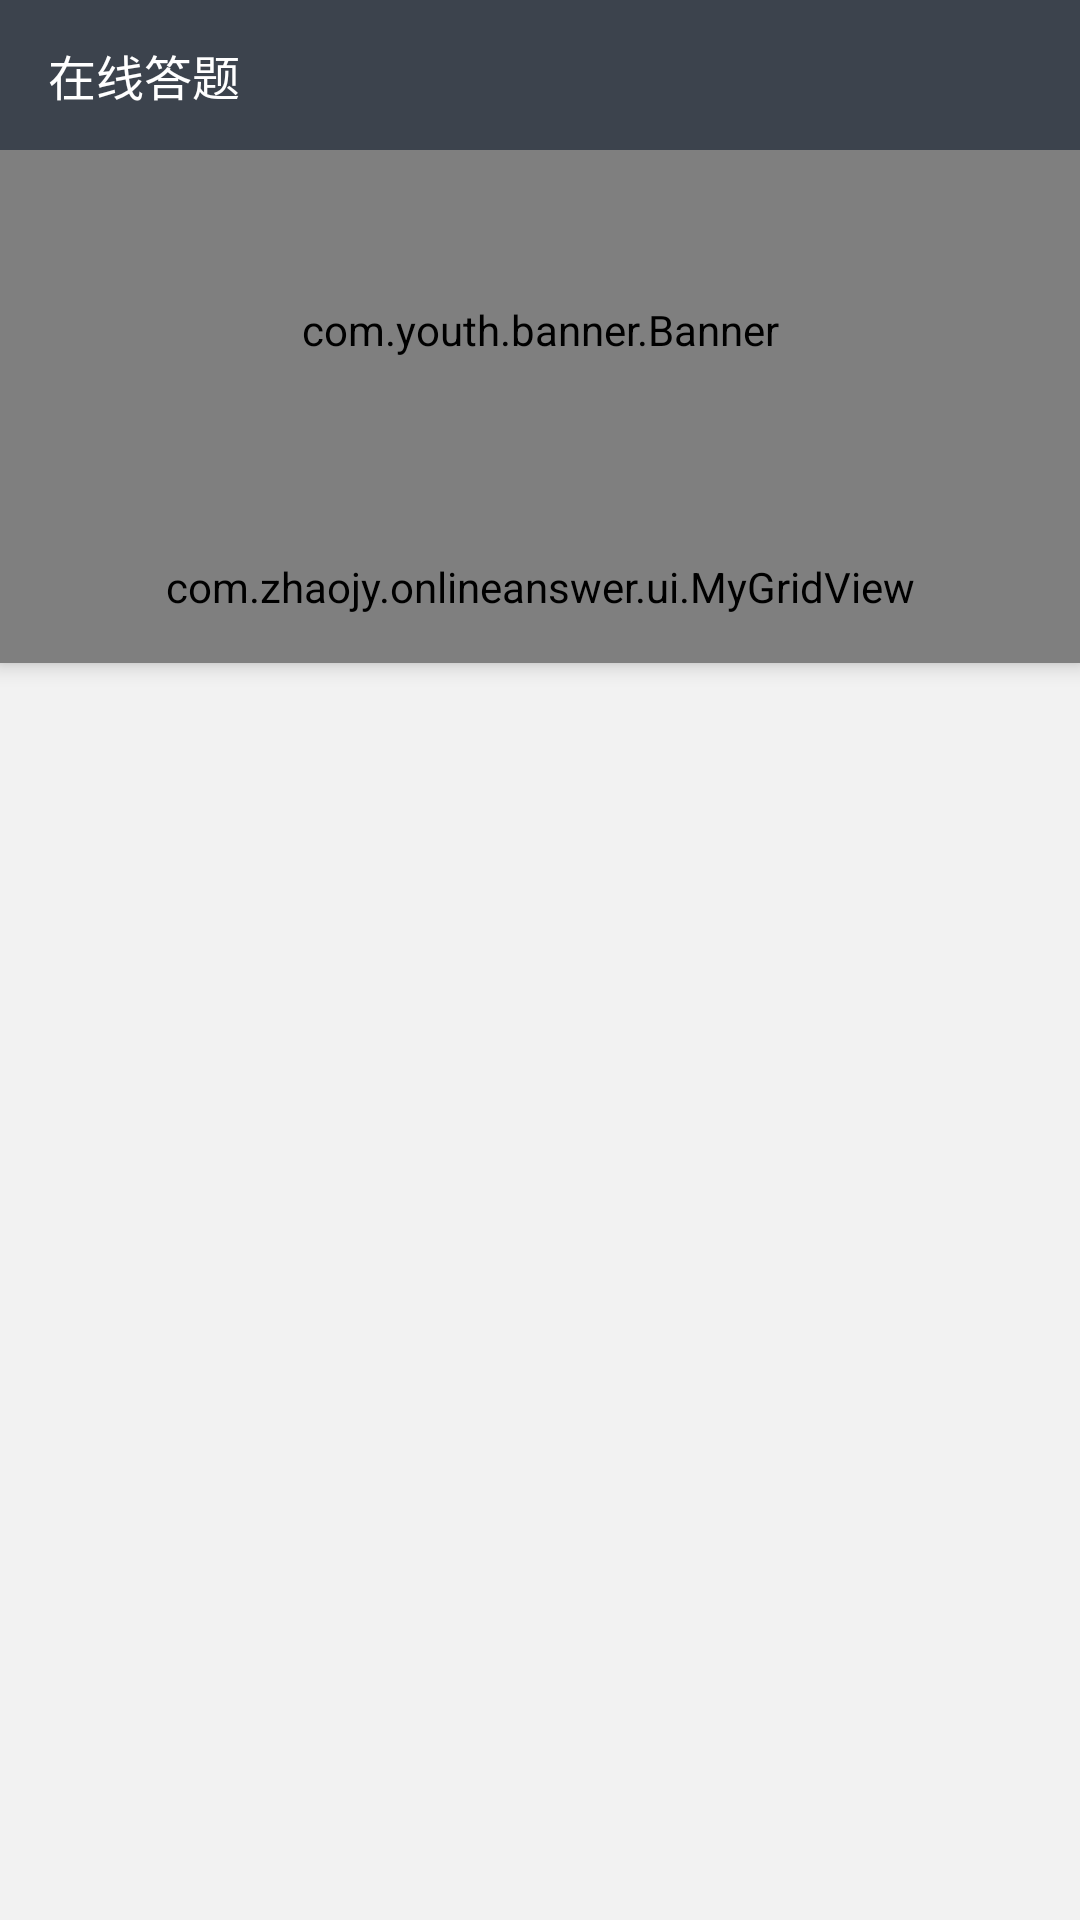

The Android layout XML behind this screen, and the referenced resources:
<!-- AndroidManifest.xml: application theme AppTheme -->
<!-- res/layout/question_bank.xml -->
<?xml version="1.0" encoding="utf-8"?>
<LinearLayout xmlns:android="http://schemas.android.com/apk/res/android"
    xmlns:app="http://schemas.android.com/apk/res-auto"
    android:layout_width="match_parent"
    android:layout_height="match_parent"
    android:background="@color/themeBk"
    android:orientation="vertical">

    
    <RelativeLayout
        android:id="@+id/titleBar"
        android:layout_width="match_parent"
        android:layout_height="@dimen/titleBarH"
        android:background="@color/titlebar"
        android:paddingLeft="@dimen/title_bar_plr"
        android:paddingRight="@dimen/title_bar_plr">

        <TextView
            android:layout_width="wrap_content"
            android:layout_height="wrap_content"
            android:layout_centerVertical="true"
            android:text="@string/app_name"
            android:textColor="@color/white"
            android:textSize="@dimen/title_bar_font_s" />

    </RelativeLayout>

    <android.support.design.widget.CoordinatorLayout
        android:layout_width="match_parent"
        android:layout_height="match_parent">

        <android.support.design.widget.AppBarLayout
            android:layout_width="match_parent"
            android:layout_height="wrap_content"
            android:orientation="vertical">

            
            <com.youth.banner.Banner
                android:id="@+id/banner"
                android:layout_width="match_parent"
                android:layout_height="@dimen/banner_h"
                android:background="@color/theme"
                android:focusableInTouchMode="true"
                app:layout_scrollFlags="scroll" />

            
            <com.zhaojy.onlineanswer.ui.MyGridView
                android:id="@+id/sortGridView"
                android:layout_width="match_parent"
                android:layout_height="wrap_content"
                android:background="@color/white"
                android:numColumns="4"
                android:paddingTop="@dimen/questionSortPtb"
                android:paddingBottom="@dimen/questionSortPtb"
                android:scrollbars="none"
                android:stretchMode="columnWidth"
                android:verticalSpacing="@dimen/questionSortverticalSpacing">

            </com.zhaojy.onlineanswer.ui.MyGridView>

        </android.support.design.widget.AppBarLayout>

        
        <android.support.v7.widget.RecyclerView
            android:id="@+id/funDaTi"
            android:layout_width="match_parent"
            android:layout_height="wrap_content"
            android:overScrollMode="never"
            app:layout_behavior="@string/appbar_scrolling_view_behavior">

        </android.support.v7.widget.RecyclerView>

    </android.support.design.widget.CoordinatorLayout>

</LinearLayout>
<!-- resources referenced by this layout -->
<resources>
  <color name="theme">#25c27c</color>
  <color name="themeBk">#f2f2f2</color>
  <color name="titlebar">#3c434d</color>
  <dimen name="banner_h">120dp</dimen>
  <dimen name="questionSortPtb">16dp</dimen>
  <dimen name="questionSortverticalSpacing">16dp</dimen>
  <dimen name="titleBarH">50dp</dimen>
  <dimen name="title_bar_font_s">16sp</dimen>
  <dimen name="title_bar_plr">16dp</dimen>
  <string name="app_name">在线答题</string>
  <style name="AppTheme" parent="Theme.AppCompat.Light.DarkActionBar">
          
          <item name="colorPrimary">@color/colorPrimary</item>
          <item name="colorPrimaryDark">@color/colorPrimaryDark</item>
          <item name="colorAccent">@color/colorAccent</item>
      </style>
  <color name="colorPrimary">#25c27c</color>
  <color name="colorPrimaryDark">#000</color>
  <color name="colorAccent">#25c27c</color>
  <!-- not gathered from this repository: default colours our renderer supplied (Android Studio template values) -->
  <color name="white">#FFFFFFFF</color>
</resources>
